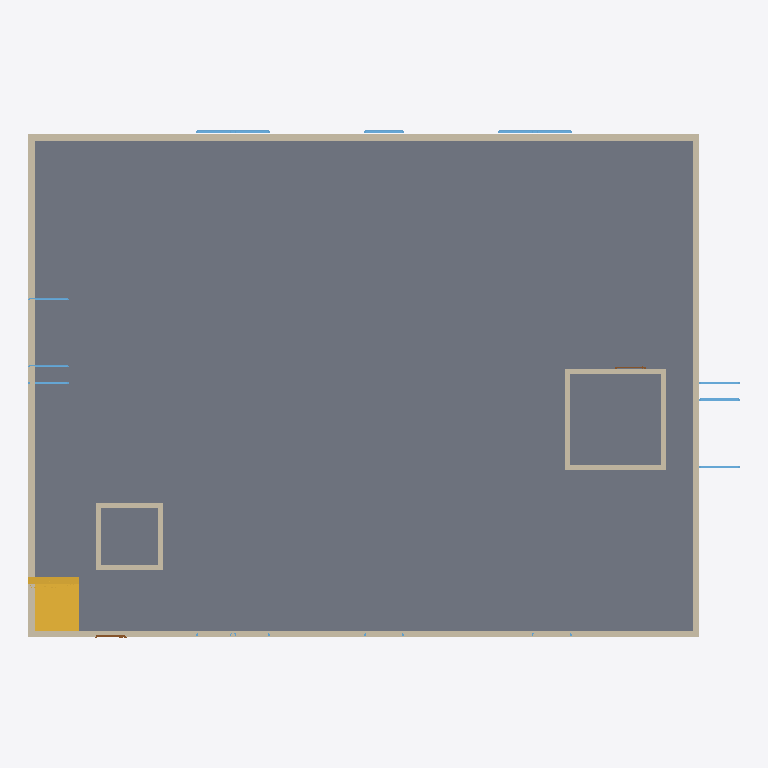
Plan cut of the same IFC building model at storey 'My Storey' (level 0.00 m, cut at 1.40 m), seen from above with north up, elements coloured by IFC class: 12 walls (beige), 11 windows (light blue), 2 stairs (yellow), 2 doors (brown), 1 slab (grey). Cut surfaces are drawn darker.
Extent 21.2 m × 15.1 m × 21.0 m (x, y, z). Storeys (1): My Storey at 0.00 m. Elements (309): 164 IfcWall, 92 IfcWindow, 24 IfcSlab, 18 IfcStair, 6 IfcRoof, 5 IfcDoor.

HEADER;
FILE_DESCRIPTION(('ViewDefinition[DesignTransferView]'),'2;1');
FILE_NAME('OFCTWR01.ifc','2026-03-10T11:50:42+08:00',(''),(''),'IfcOpenShell 0.8.4.post1','Bonsai 0.8.4','Nobody');
FILE_SCHEMA(('IFC4'));
ENDSEC;
DATA;
#1=IFCPROJECT('3lkCInisbAMutZg15mXr9c',$,'My Project',$,$,$,$,(#14,#26),#9);
#31=IFCSITE('1HrjvwBZnChPMp24ZDrBku',$,'My Site',$,$,#54,$,$,$,$,$,$,$,$);
#37=IFCBUILDING('0KtXOunZLB48iexqPAvDtU',$,'My Building',$,$,#60,$,$,$,$,$,$);
#43=IFCBUILDINGSTOREY('22WSYujs99IhUeacZR8x60',$,'My Storey',$,$,#66,$,$,$,$);
#468=IFCSLAB('0VTIvdeCr6DAl4bkze9XJg',$,'Slab_GF',$,$,#480,#475,$,$);
#108=IFCWALL('3jzeJAkqv82xWHJNdoV7iJ',$,'W3_GF',$,$,#127,#119,$,$);
#67=IFCWALL('1tr3dY9G1CxBAWBBrMCZuc',$,'W1_GF',$,$,#87,#79,$,$);
#128=IFCWALL('0JXrl2rqz7cwnKo7pkkVrS',$,'W4_GF',$,$,#147,#139,$,$);
#88=IFCWALL('1EGynbZcv2A9Nzj7qiUGah',$,'W2_GF',$,$,#107,#99,$,$);
#481=IFCSTAIR('0ath6qdlT27h7MuyEU$opz',$,'Stairs_STRAIGHT_1.5x3.5',$,$,#610,#605,$,.STRAIGHT_RUN_STAIR.);
#4603=IFCWALL('0sIudtsu1D98CFSt0GLt3Y',$,'W5',$,$,#4622,#4614,$,$);
#4643=IFCWALL('0ziWP0rNrBv99sHB9aPIsq',$,'W7',$,$,#4662,#4654,$,$);
#4623=IFCWALL('33Zw2As8n7EubhtKRUsMdF',$,'W6',$,$,#4642,#4634,$,$);
#4663=IFCWALL('1qQm_i3HP6BBJh6VtoCK7D',$,'W8',$,$,#4682,#4674,$,$);
#7114=IFCWALL('0phGkOGZf24Ptpi201Mpvc',$,'IW1_GF',$,$,#7133,#7125,$,$);
#7134=IFCWALL('0KvlnxuXf8BQOPViRc87mT',$,'IW2_GF',$,$,#7153,#7145,$,$);
#7154=IFCWALL('3M0q_hJD93eRLyRXjjwgza',$,'IW3_GF',$,$,#7173,#7165,$,$);
#7174=IFCWALL('16of954HvFMeWmCqyJ5wMZ',$,'IW4_GF',$,$,#7193,#7185,$,$);
#8979=IFCSTAIR('38Pjs7jobBP8MgqPQfaUW$',$,'Stairs_STRAIGHT_1.4x3.5',$,$,#9108,#9103,$,.STRAIGHT_RUN_STAIR.);
#5548=IFCWINDOW('33DQT7NTT2hROXoV33S3MR',$,'New Window',$,$,#5597,#5592,$,$,$,.WINDOW.,$,$);
#5598=IFCWINDOW('2OPgcPMnbB8e7fvReZhwNy',$,'New Window',$,$,#5647,#5642,$,$,$,.WINDOW.,$,$);
#1892=IFCWINDOW('0sW0u8bFb7KPqsAvOb7_aK',$,'New Window',$,$,#1941,#1936,$,$,$,.WINDOW.,$,$);
#2637=IFCWINDOW('3UKzGCfz5E8xCEACQHnNh5',$,'New Window',$,$,#2686,#2681,$,$,$,.WINDOW.,$,$);
#2687=IFCWINDOW('0EcHpsf5D0j8QIYnJDhTfQ',$,'New Window',$,$,#2736,#2731,$,$,$,.WINDOW.,$,$);
#10110=IFCWINDOW('1TXZv$$WTASQOGQpLuW2uz',$,'New Window',$,$,#10159,#10154,$,$,$,.WINDOW.,$,$);
#2587=IFCWINDOW('3$DZ4cb5rCQQIs0P3NpIjY',$,'New Window',$,$,#2636,#2631,$,$,$,.WINDOW.,$,$);
#8029=IFCWINDOW('2kAottvDvAjhTqsxc0QMXa',$,'New Window',$,$,#8078,#8073,$,$,$,.WINDOW.,$,$);
#5648=IFCWINDOW('0Hz2SF4dn0tBGVsHmahpNt',$,'New Window',$,$,#5697,#5692,$,$,$,.WINDOW.,$,$);
#8129=IFCWINDOW('3cxL4GAsTAxeyRIXSgImuA',$,'New Window',$,$,#8178,#8173,$,$,$,.WINDOW.,$,$);
#2737=IFCWINDOW('0XXqOpIlX2wPRcnjWZAu6_',$,'New Window',$,$,#2786,#2781,$,$,$,.WINDOW.,$,$);
#2407=IFCDOOR('2OxatJQNHD4B9IUAv55K73',$,'New Door',$,$,#2486,#2481,$,$,$,.DOOR.,$,$);
#5468=IFCDOOR('1fA1sZDb572eQohgRSmjH7',$,'New Door',$,$,#5547,#5542,$,$,$,.DOOR.,$,$);
ENDSEC;
